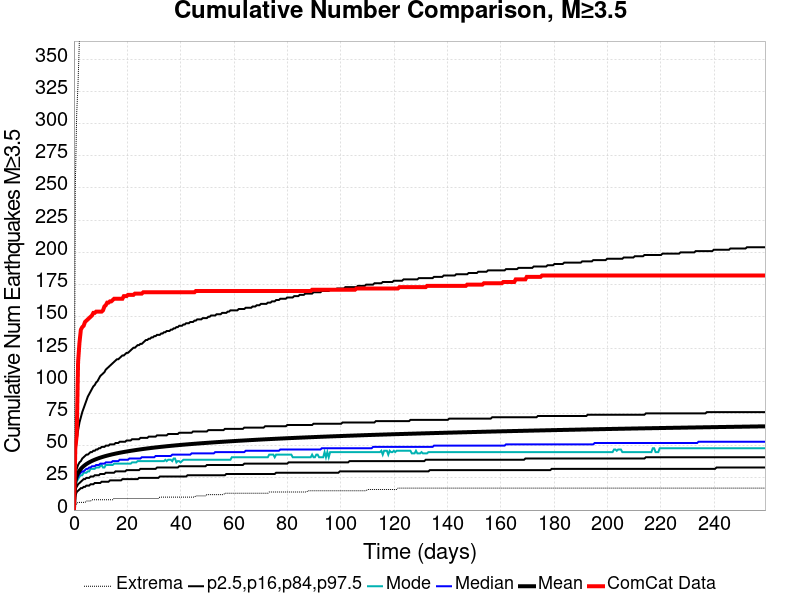

The data file committed next to this chart (first rows):
Time (days), ComCat Data, Simulation Mean, Simulation Median, Simulation Mode, Simulation Minimum, Simulation Maximum, 2.5 %-ile, 16 %-ile, 84 %-ile, 97.5 %-ile
0.0, 0.0, 0.0, 0.0, 0.0, 0.0, 0.0, 0.0, 0.0, 0.0, 0.0
0.5192, 48.0, 22.28, 21.0, 19.0, 4.0, 252.0, 11.0, 16.0, 27.0, 44.0
1.038, 58.0, 26.33, 24.0, 22.0, 5.0, 308.0, 14.0, 18.0, 32.0, 55.0
1.558, 115.0, 28.78, 26.0, 24.0, 6.0, 332.0, 15.0, 20.0, 35.0, 62.0
2.077, 130.0, 30.56, 28.0, 26.0, 6.0, 367.0, 16.0, 21.0, 37.0, 68.0
2.596, 140.0, 31.95, 29.0, 27.0, 6.0, 388.0, 17.0, 22.0, 38.0, 72.0
3.115, 142.0, 33.1, 30.0, 27.0, 6.0, 413.0, 17.0, 23.0, 40.0, 76.0
3.634, 143.0, 34.08, 30.0, 29.0, 6.0, 426.0, 18.0, 24.0, 41.0, 79.0
4.154, 146.0, 34.94, 31.0, 29.0, 6.0, 436.0, 18.0, 24.0, 42.0, 82.0
4.673, 147.0, 35.71, 32.0, 29.0, 7.0, 447.0, 19.0, 25.0, 43.0, 85.0
5.192, 148.0, 36.4, 32.0, 30.0, 7.0, 460.0, 19.0, 25.0, 43.0, 88.0
5.711, 149.0, 37.02, 33.0, 30.0, 7.0, 469.0, 19.0, 25.0, 44.0, 90.0
6.23, 150.0, 37.59, 33.0, 32.0, 7.0, 480.0, 20.0, 26.0, 45.0, 92.0
6.75, 151.0, 38.12, 34.0, 32.0, 8.0, 492.0, 20.0, 26.0, 45.0, 94.0
7.269, 153.0, 38.6, 34.0, 32.0, 8.0, 517.0, 20.0, 26.0, 46.0, 96.0
7.788, 153.0, 39.07, 34.0, 32.0, 8.0, 532.0, 21.0, 27.0, 46.0, 97.0
8.307, 154.0, 39.5, 35.0, 33.0, 8.0, 539.0, 21.0, 27.0, 47.0, 99.0
8.826, 154.0, 39.91, 35.0, 33.0, 8.0, 542.0, 21.0, 27.0, 47.0, 100.0
9.346, 154.0, 40.29, 35.0, 33.0, 8.0, 551.0, 21.0, 27.0, 48.0, 102.0
9.865, 154.0, 40.67, 36.0, 34.0, 8.0, 557.0, 21.0, 28.0, 48.0, 104.0
10.38, 154.0, 41.01, 36.0, 35.0, 8.0, 558.0, 22.0, 28.0, 49.0, 105.0
10.9, 155.0, 41.34, 36.0, 33.0, 8.0, 565.0, 22.0, 28.0, 49.0, 106.0
11.42, 158.0, 41.66, 36.0, 33.0, 8.0, 569.0, 22.0, 28.0, 49.0, 107.0
11.94, 159.0, 41.97, 37.0, 35.0, 8.0, 574.0, 22.0, 29.0, 50.0, 109.0
12.46, 161.0, 42.26, 37.0, 35.0, 8.0, 574.0, 22.0, 29.0, 50.0, 110.0
12.98, 161.0, 42.54, 37.0, 35.0, 8.0, 576.0, 22.0, 29.0, 50.0, 111.0
13.5, 162.0, 42.81, 37.0, 35.0, 8.0, 580.0, 23.0, 29.0, 51.0, 112.0
14.02, 162.0, 43.07, 37.0, 35.0, 8.0, 584.0, 23.0, 29.0, 51.0, 113.0
14.54, 163.0, 43.32, 38.0, 35.0, 8.0, 589.0, 23.0, 29.0, 51.0, 114.0
15.06, 164.0, 43.56, 38.0, 36.0, 9.0, 591.0, 23.0, 29.0, 51.0, 115.0
15.58, 164.0, 43.8, 38.0, 36.0, 9.0, 600.0, 23.0, 30.0, 52.0, 116.0
16.1, 164.0, 44.02, 38.0, 36.0, 9.0, 603.0, 23.0, 30.0, 52.0, 117.0
16.61, 164.0, 44.24, 38.0, 36.0, 9.0, 608.0, 23.0, 30.0, 52.0, 117.0
17.13, 164.0, 44.46, 39.0, 36.0, 9.0, 612.0, 23.0, 30.0, 53.0, 118.0
17.65, 164.0, 44.67, 39.0, 36.0, 9.0, 615.0, 23.0, 30.0, 53.0, 119.0
18.17, 164.0, 44.87, 39.0, 36.0, 9.0, 619.0, 24.0, 30.0, 53.0, 120.0
18.69, 166.0, 45.06, 39.0, 36.0, 9.0, 623.0, 24.0, 30.0, 53.0, 120.0
19.21, 166.0, 45.25, 39.0, 36.0, 9.0, 625.0, 24.0, 30.0, 53.0, 121.0
19.73, 166.0, 45.43, 39.0, 36.0, 9.0, 629.0, 24.0, 31.0, 54.0, 122.0
20.25, 167.0, 45.61, 39.0, 36.0, 9.0, 634.0, 24.0, 31.0, 54.0, 122.0
20.77, 167.0, 45.79, 40.0, 36.0, 9.0, 639.0, 24.0, 31.0, 54.0, 123.0
21.29, 167.0, 45.97, 40.0, 36.0, 9.0, 644.0, 24.0, 31.0, 54.0, 124.0
21.81, 167.0, 46.14, 40.0, 37.0, 9.0, 646.0, 24.0, 31.0, 55.0, 125.0
22.33, 167.0, 46.3, 40.0, 37.0, 9.0, 649.0, 24.0, 31.0, 55.0, 126.0
22.85, 168.0, 46.47, 40.0, 37.0, 9.0, 652.0, 24.0, 31.0, 55.0, 126.0
23.36, 168.0, 46.63, 40.0, 37.0, 9.0, 653.0, 24.0, 31.0, 55.0, 127.0
23.88, 168.0, 46.79, 40.0, 38.0, 9.0, 663.0, 24.0, 31.0, 55.0, 128.0
24.4, 168.0, 46.94, 40.0, 38.0, 9.0, 665.0, 25.0, 31.0, 55.0, 128.0
24.92, 168.0, 47.1, 40.0, 38.0, 9.0, 665.0, 25.0, 32.0, 56.0, 129.0
25.44, 168.0, 47.25, 41.0, 38.0, 9.0, 670.0, 25.0, 32.0, 56.0, 129.0
25.96, 169.0, 47.4, 41.0, 38.0, 9.0, 677.0, 25.0, 32.0, 56.0, 130.0
26.48, 169.0, 47.54, 41.0, 38.0, 9.0, 679.0, 25.0, 32.0, 56.0, 131.0
27, 169.0, 47.68, 41.0, 38.0, 9.0, 682.0, 25.0, 32.0, 56.0, 132.0
27.52, 169.0, 47.82, 41.0, 38.0, 9.0, 687.0, 25.0, 32.0, 56.0, 132.0
28.04, 169.0, 47.96, 41.0, 38.0, 9.0, 689.0, 25.0, 32.0, 57.0, 133.0
28.56, 169.0, 48.09, 41.0, 38.0, 9.0, 690.0, 25.0, 32.0, 57.0, 133.0
29.08, 169.0, 48.22, 41.0, 38.0, 9.0, 690.0, 25.0, 32.0, 57.0, 134.0
29.59, 169.0, 48.35, 41.0, 38.0, 9.0, 694.0, 25.0, 32.0, 57.0, 134.0
30.11, 169.0, 48.48, 41.0, 38.0, 9.0, 698.0, 25.0, 32.0, 57.0, 135.0
30.63, 169.0, 48.61, 42.0, 38.0, 9.0, 699.0, 25.0, 32.0, 57.0, 135.0
... 440 more rows
